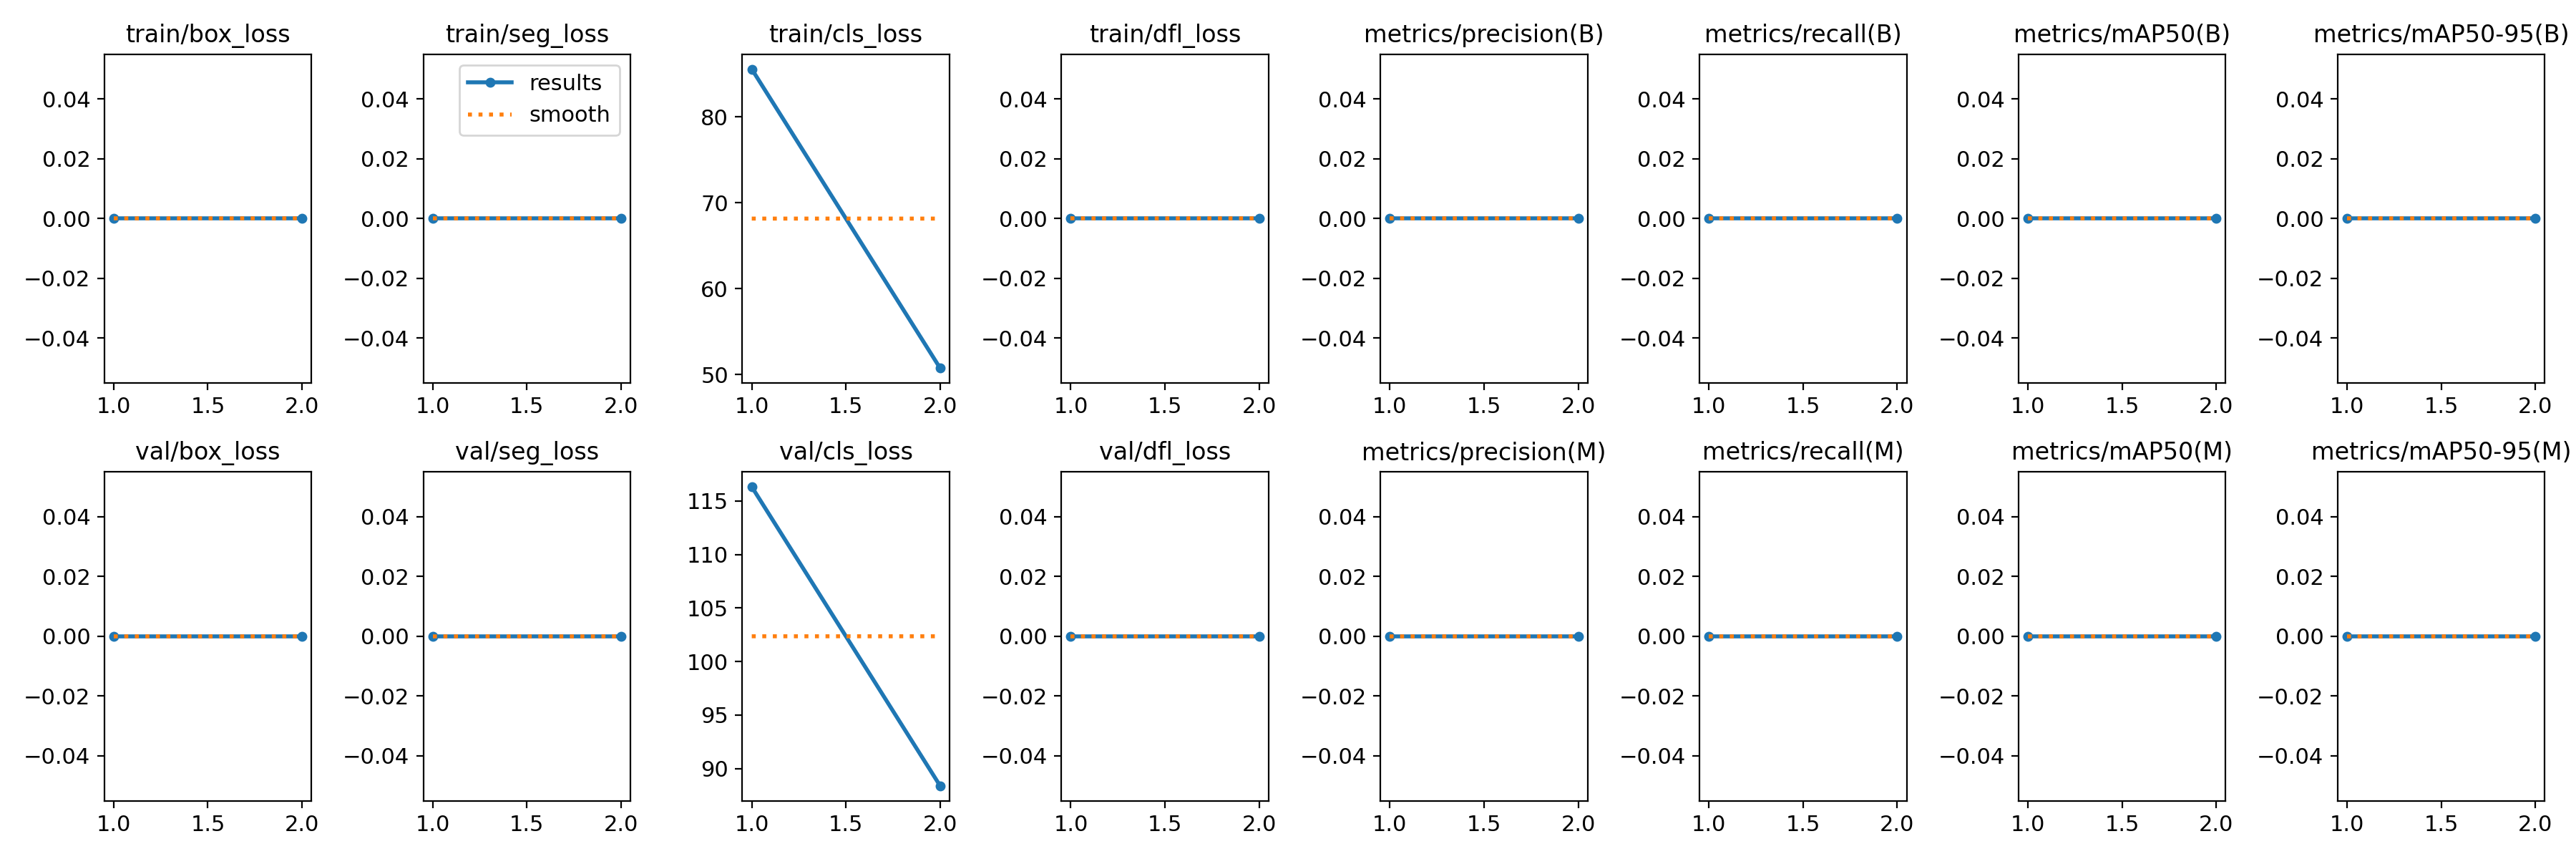

Data behind this chart, as committed beside it:
epoch, time, train/box_loss, train/seg_loss, train/cls_loss, train/dfl_loss, metrics/precision(B), metrics/recall(B), metrics/mAP50(B), metrics/mAP50-95(B), metrics/precision(M), metrics/recall(M), metrics/mAP50(M), metrics/mAP50-95(M), val/box_loss, val/seg_loss, val/cls_loss, val/dfl_loss, lr/pg0, lr/pg1, lr/pg2
1, 1196, 0, 0, 85.58, 0, 0, 0, 0, 0, 0, 0, 0, 0, 0, 0, 116.3, 0, 0.0006604, 0.0006604, 0.0006604
2, 2442, 0, 0, 50.75, 0, 0, 0, 0, 0, 0, 0, 0, 0, 0, 0, 88.4, 0, 0.0006702, 0.0006702, 0.0006702
